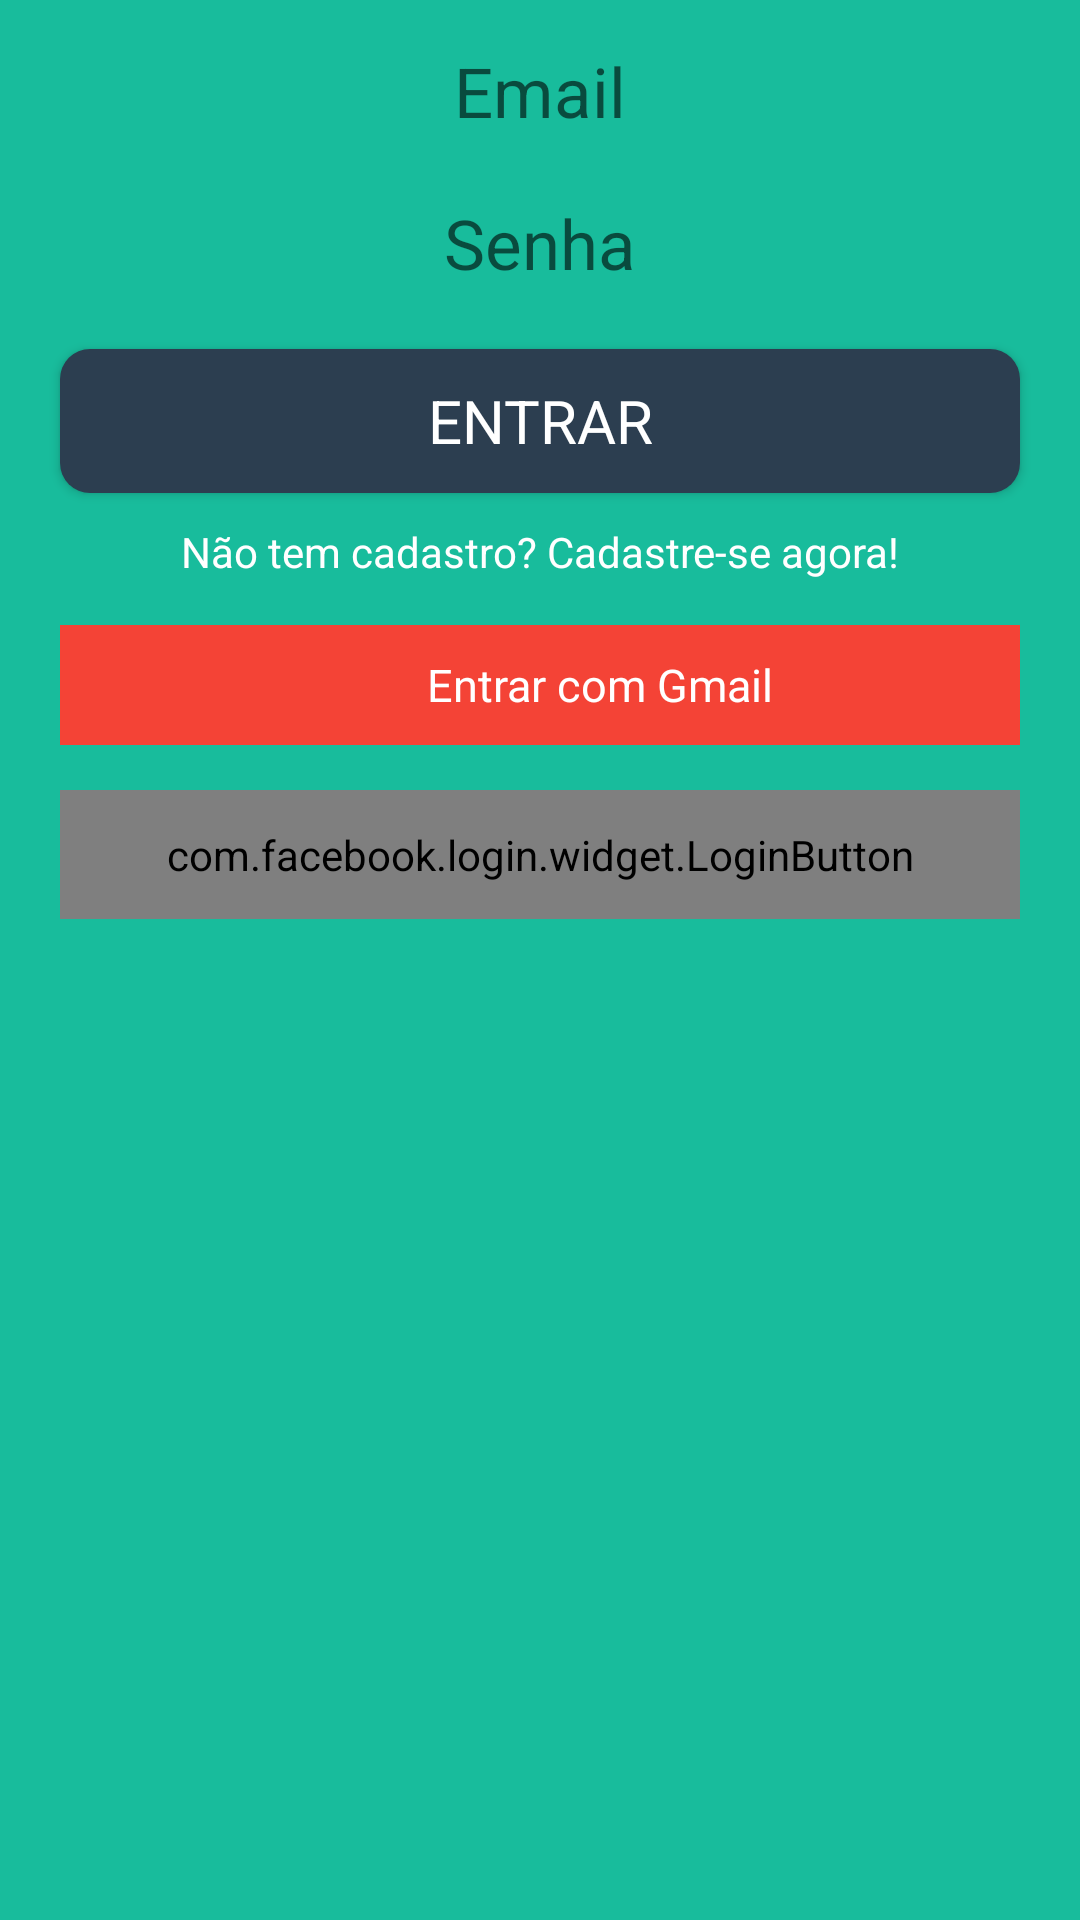

Produce the Android XML layout that renders to this screen, including the resource entries it uses.
<!-- AndroidManifest.xml: application theme AppTheme -->
<!-- res/layout/tab_login_cliente.xml -->
<?xml version="1.0" encoding="utf-8"?>
<android.support.constraint.ConstraintLayout xmlns:android="http://schemas.android.com/apk/res/android"
    xmlns:app="http://schemas.android.com/apk/res-auto"
    xmlns:tools="http://schemas.android.com/tools"
    android:layout_width="match_parent"
    android:layout_height="match_parent"
    android:background="@color/backgroundColorApp">

    <EditText
        android:id="@+id/edit_text_login_email_cliente"
        android:layout_width="320dp"
        android:layout_height="wrap_content"
        android:layout_marginBottom="-1dp"
        android:layout_marginLeft="0dp"
        android:layout_marginRight="0dp"
        android:layout_marginTop="10dp"
        android:background="@drawable/rounded_edittext"
        android:ems="10"
        android:fontFamily="sans-serif"
        android:hint="@string/email"
        android:inputType="textEmailAddress"
        android:paddingBottom="5dp"
        android:paddingTop="5dp"
        android:textAlignment="center"
        android:textColor="@color/textColorBlack"
        android:textSize="23sp"
        android:typeface="normal"
        android:visibility="visible"
        app:layout_constraintLeft_toLeftOf="parent"
        app:layout_constraintRight_toRightOf="parent"
        app:layout_constraintTop_toTopOf="parent"
        app:layout_constraintVertical_bias="0.100000024" />

    <EditText
        android:id="@+id/edit_text_login_senha_cliente"
        android:layout_width="320dp"
        android:layout_height="wrap_content"
        android:layout_marginBottom="0dp"
        android:layout_marginLeft="0dp"
        android:layout_marginRight="0dp"
        android:layout_marginTop="10dp"
        android:background="@drawable/rounded_edittext"
        android:ems="10"
        android:fontFamily="sans-serif"
        android:hint="@string/senha"
        android:inputType="textPassword"
        android:paddingBottom="5dp"
        android:paddingTop="5dp"
        android:textAlignment="center"
        android:textColor="@color/textColorBlack"
        android:textSize="23sp"
        android:typeface="normal"
        android:visibility="visible"
        app:layout_constraintLeft_toLeftOf="parent"
        app:layout_constraintRight_toRightOf="parent"
        app:layout_constraintTop_toBottomOf="@id/edit_text_login_email_cliente"
        app:layout_constraintVertical_bias="0.050000012" />

    <Button
        android:id="@+id/button_app_login_cliente"
        android:layout_width="320dp"
        android:layout_height="wrap_content"
        android:layout_marginBottom="0dp"
        android:layout_marginLeft="0dp"
        android:layout_marginRight="0dp"
        android:layout_marginTop="15dp"
        android:background="@drawable/rounded_button"
        android:fontFamily="sans-serif"
        android:text="@string/entrar"
        android:textAlignment="center"
        android:textColor="@color/textColorWhite"
        android:textSize="20sp"
        android:typeface="normal"
        android:visibility="visible"
        app:layout_constraintLeft_toLeftOf="parent"
        app:layout_constraintRight_toRightOf="parent"
        app:layout_constraintTop_toBottomOf="@id/edit_text_login_senha_cliente"
        app:layout_constraintVertical_bias="0.100000024" />

    <TextView
        android:id="@+id/text_view_abrir_cadastro_login_cliente"
        android:layout_width="320dp"
        android:layout_height="wrap_content"
        android:layout_marginBottom="0dp"
        android:layout_marginLeft="0dp"
        android:layout_marginRight="0dp"
        android:layout_marginTop="10dp"
        android:fontFamily="sans-serif"
        android:text="@string/cadastrar_agora"
        android:textAlignment="center"
        android:textColor="@color/textColorWhite"
        android:typeface="normal"
        app:layout_constraintLeft_toLeftOf="parent"
        app:layout_constraintRight_toRightOf="parent"
        app:layout_constraintTop_toBottomOf="@id/button_app_login_cliente"
        app:layout_constraintVertical_bias="0.046" />

    <LinearLayout
        android:id="@+id/linear_layout_gmail"
        android:layout_width="0dp"
        android:layout_height="40dp"
        android:layout_marginBottom="0dp"
        android:layout_marginLeft="0dp"
        android:layout_marginRight="0dp"
        android:layout_marginTop="15dp"
        android:background="@color/gmail_background_button_color"
        android:clickable="true"
        android:orientation="horizontal"
        app:layout_constraintLeft_toLeftOf="@id/text_view_abrir_cadastro_login_cliente"
        app:layout_constraintRight_toRightOf="@id/text_view_abrir_cadastro_login_cliente"
        app:layout_constraintTop_toBottomOf="@id/text_view_abrir_cadastro_login_cliente">

        <ImageView
            android:id="@+id/image_view_gmail_logo"
            android:layout_width="40dp"
            android:layout_height="40dp"
            android:contentDescription="@string/string_text_gmail"
            android:src="@drawable/ic_action_gmail" />

        <TextView
            android:id="@+id/text_view_gmail_cadastro"
            android:layout_width="match_parent"
            android:layout_height="wrap_content"
            android:layout_gravity="center_vertical"
            android:fontFamily="sans-serif"
            android:gravity="center_vertical"
            android:text="@string/string_text_gmail"
            android:textAlignment="center"
            android:textColor="@color/textColorWhite"
            android:textSize="15sp"
            android:textStyle="normal" />

    </LinearLayout>

    <com.facebook.login.widget.LoginButton
        android:id="@+id/login_button"
        android:layout_width="0dp"
        android:layout_height="wrap_content"
        app:com_facebook_login_text="Entrar com o Facebook"
        android:layout_gravity="center_vertical"
        android:gravity="center"
        android:layout_marginTop="15dp"
        android:paddingTop="12dp"
        android:paddingBottom="12dp"
        app:layout_constraintLeft_toLeftOf="@id/linear_layout_gmail"
        app:layout_constraintTop_toBottomOf="@id/linear_layout_gmail"
        app:layout_constraintRight_toRightOf="@id/linear_layout_gmail"/>

</android.support.constraint.ConstraintLayout>
<!-- resources referenced by this layout -->
<resources>
  <color name="backgroundColorApp">#18bc9c</color>
  <color name="gmail_background_button_color">#f44336</color>
  <color name="textColorBlack">#000000</color>
  <color name="textColorWhite">#ffffff</color>
  <!-- drawable rounded_button (drawable) -->
  <?xml version="1.0" encoding="utf-8"?>
  <shape xmlns:android="http://schemas.android.com/apk/res/android"
      android:shape="rectangle">
      <solid android:color="#2C3E50"/>
      <corners
          android:bottomLeftRadius="10dp"
          android:bottomRightRadius="10dp"
          android:topLeftRadius="10dp"
          android:topRightRadius="10dp"/>
  </shape>
  <string name="cadastrar_agora">Não tem cadastro? Cadastre-se agora!</string>
  <string name="email">Email</string>
  <string name="entrar">Entrar</string>
  <string name="senha">Senha</string>
  <string name="string_text_gmail">Entrar com Gmail</string>
  <style name="AppTheme" parent="Theme.AppCompat.Light.NoActionBar">
          
          <item name="colorPrimary">@color/colorPrimary</item>
          <item name="colorPrimaryDark">@color/textColorBlack</item>
          <item name="colorAccent">@color/colorAccent</item>
          <item name="android:actionMenuTextColor">@color/textColorWhite</item>
          <item name="android:windowActionBarOverlay">true</item>
          <item name="android:actionOverflowButtonStyle">@style/Overflow</item>
          <item name="android:datePickerDialogTheme">@style/MyDatePickerDialogTheme</item>
      </style>
  <color name="colorPrimary">#2c3e50</color>
  <color name="colorAccent">#FF4081</color>
  <style name="Overflow" parent="@style/Widget.AppCompat.Light.ActionButton.Overflow">
          <item name="android:src">@drawable/ic_more_vert</item>
      </style>
  <style name="MyDatePickerDialogTheme" parent="android:Theme.Material.Light.Dialog">
          <item name="android:datePickerStyle">@style/MyDatePickerStyle</item>
      </style>
  <style name="MyDatePickerStyle" parent="@android:style/Widget.Material.Light.DatePicker">
          <item name="android:headerBackground">@color/colorPrimary</item>
          <item name="android:numbersTextColor">@color/textColorWhite</item>
      </style>
</resources>
